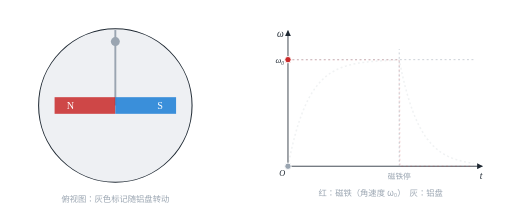
t = 0.00 s
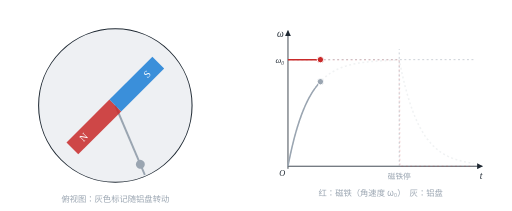
t = 1.62 s
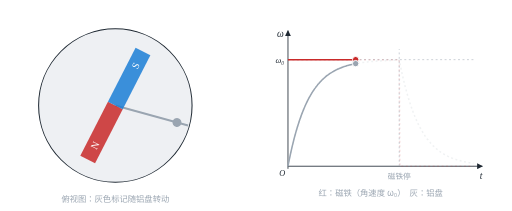
t = 3.37 s
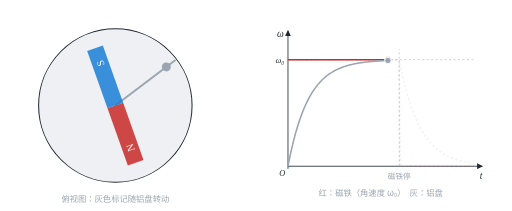
t = 4.98 s
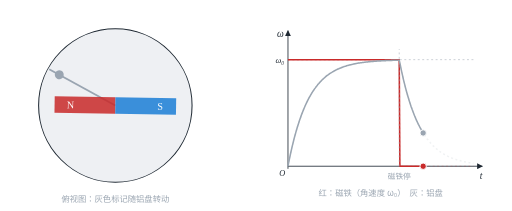
t = 6.74 s
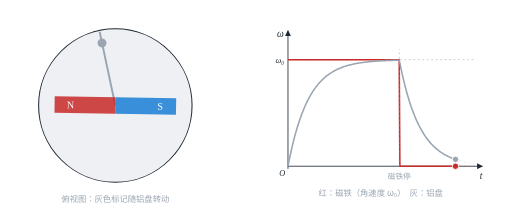
t = 8.35 s

The animated SVG that drew these frames (rendered in a browser with its animation timeline set to each time). Animation: 8 SMIL elements (animate=6,animateTransform=2); frames cover the first 8.35 s, repeats indefinitely.

<svg xmlns="http://www.w3.org/2000/svg" viewBox="0 0 800.0 330.0" width="800.0" height="330.0" role="img" aria-label="从上往下看：磁铁顺时针转动，铝盘被带着顺时针转动但总比磁铁慢；磁铁停下后，铝盘在电磁阻尼作用下逐渐停下"><title>从上往下看：磁铁顺时针转动，铝盘被带着顺时针转动但总比磁铁慢；磁铁停下后，铝盘在电磁阻尼作用下逐渐停下</title><defs><marker id="arr" viewBox="0 0 10 10" refX="9" refY="5" markerWidth="7" markerHeight="7" orient="auto-start-reverse"><path d="M0 0L10 5L0 10z" fill="#1f2933"/></marker><marker id="arrA" viewBox="0 0 10 10" refX="9" refY="5" markerWidth="6" markerHeight="6" orient="auto-start-reverse"><path d="M0 0L10 5L0 10z" fill="#d9480f"/></marker></defs><rect width="100%" height="100%" fill="#fff"/><circle cx="180" cy="165" r="120" fill="#eef0f3" stroke="#1f2933" stroke-width="1.6"/><g><line x1="180" y1="165" x2="180" y2="47" stroke="#9aa5b1" stroke-width="3"/><circle cx="180" cy="65" r="7" fill="#9aa5b1"/><animateTransform attributeName="transform" type="rotate" values="0.00 180.0 165.0;0.11 180.0 165.0;0.36 180.0 165.0;0.83 180.0 165.0;1.47 180.0 165.0;2.17 180.0 165.0;3.13 180.0 165.0;4.27 180.0 165.0;5.37 180.0 165.0;6.80 180.0 165.0;8.38 180.0 165.0;9.85 180.0 165.0;11.69 180.0 165.0;13.68 180.0 165.0;15.49 180.0 165.0;17.72 180.0 165.0;20.08 180.0 165.0;22.20 180.0 165.0;24.78 180.0 165.0;27.48 180.0 165.0;29.88 180.0 165.0;32.79 180.0 165.0;35.80 180.0 165.0;38.46 180.0 165.0;41.66 180.0 165.0;44.95 180.0 165.0;47.85 180.0 165.0;51.31 180.0 165.0;54.86 180.0 165.0;57.97 180.0 165.0;61.68 180.0 165.0;65.47 180.0 165.0;68.78 180.0 165.0;72.72 180.0 165.0;76.72 180.0 165.0;80.21 180.0 165.0;84.35 180.0 165.0;88.55 180.0 165.0;92.21 180.0 165.0;96.53 180.0 165.0;100.92 180.0 165.0;104.72 180.0 165.0;109.22 180.0 165.0;113.76 180.0 165.0;117.71 180.0 165.0;122.36 180.0 165.0;127.06 180.0 165.0;131.13 180.0 165.0;135.92 180.0 165.0;140.76 180.0 165.0;144.94 180.0 165.0;149.86 180.0 165.0;154.83 180.0 165.0;159.12 180.0 165.0;164.16 180.0 165.0;169.24 180.0 165.0;173.62 180.0 165.0;178.77 180.0 165.0;183.96 180.0 165.0;188.43 180.0 165.0;193.68 180.0 165.0;198.96 180.0 165.0;203.51 180.0 165.0;208.85 180.0 165.0;214.22 180.0 165.0;218.84 180.0 165.0;224.27 180.0 165.0;229.72 180.0 165.0;234.41 180.0 165.0;239.91 180.0 165.0;245.43 180.0 165.0;250.18 180.0 165.0;255.75 180.0 165.0;261.34 180.0 165.0;266.15 180.0 165.0;271.78 180.0 165.0;277.43 180.0 165.0;282.29 180.0 165.0;287.98 180.0 165.0;293.68 180.0 165.0;298.59 180.0 165.0;304.33 180.0 165.0;310.09 180.0 165.0;315.04 180.0 165.0;320.83 180.0 165.0;326.63 180.0 165.0;331.62 180.0 165.0;337.45 180.0 165.0;343.30 180.0 165.0;348.33 180.0 165.0;354.20 180.0 165.0;360.09 180.0 165.0;365.14 180.0 165.0;371.05 180.0 165.0;376.97 180.0 165.0;382.06 180.0 165.0;388.00 180.0 165.0;393.96 180.0 165.0;399.07 180.0 165.0;405.05 180.0 165.0;411.03 180.0 165.0;416.17 180.0 165.0;422.17 180.0 165.0;428.18 180.0 165.0;433.34 180.0 165.0;439.37 180.0 165.0;445.41 180.0 165.0;450.59 180.0 165.0;456.64 180.0 165.0;462.70 180.0 165.0;467.90 180.0 165.0;473.97 180.0 165.0;480.05 180.0 165.0;485.27 180.0 165.0;491.36 180.0 165.0;497.46 180.0 165.0;502.69 180.0 165.0;508.81 180.0 165.0;514.92 180.0 165.0;520.17 180.0 165.0;526.30 180.0 165.0;532.43 180.0 165.0;537.69 180.0 165.0;543.83 180.0 165.0;549.98 180.0 165.0;555.25 180.0 165.0;561.41 180.0 165.0;567.57 180.0 165.0;572.85 180.0 165.0;579.02 180.0 165.0;585.19 180.0 165.0;590.48 180.0 165.0;596.66 180.0 165.0;602.84 180.0 165.0;608.15 180.0 165.0;614.34 180.0 165.0;620.53 180.0 165.0;625.84 180.0 165.0;632.04 180.0 165.0;638.24 180.0 165.0;643.56 180.0 165.0;649.77 180.0 165.0;655.98 180.0 165.0;661.31 180.0 165.0;667.52 180.0 165.0;673.74 180.0 165.0;679.07 180.0 165.0;685.30 180.0 165.0;691.52 180.0 165.0;696.86 180.0 165.0;703.09 180.0 165.0;709.32 180.0 165.0;714.66 180.0 165.0;720.90 180.0 165.0;727.14 180.0 165.0;732.49 180.0 165.0;738.73 180.0 165.0;744.97 180.0 165.0;750.32 180.0 165.0;756.57 180.0 165.0;762.82 180.0 165.0;768.18 180.0 165.0;774.43 180.0 165.0;780.68 180.0 165.0;786.04 180.0 165.0;792.29 180.0 165.0;798.55 180.0 165.0;803.92 180.0 165.0;810.17 180.0 165.0;816.43 180.0 165.0;821.80 180.0 165.0;828.06 180.0 165.0;834.33 180.0 165.0;839.70 180.0 165.0;845.96 180.0 165.0;852.23 180.0 165.0;857.60 180.0 165.0;863.87 180.0 165.0;870.14 180.0 165.0;875.52 180.0 165.0;881.79 180.0 165.0;887.98 180.0 165.0;893.13 180.0 165.0;898.96 180.0 165.0;904.62 180.0 165.0;909.32 180.0 165.0;914.66 180.0 165.0;919.82 180.0 165.0;924.12 180.0 165.0;928.99 180.0 165.0;933.72 180.0 165.0;937.65 180.0 165.0;942.10 180.0 165.0;946.41 180.0 165.0;950.00 180.0 165.0;954.07 180.0 165.0;958.01 180.0 165.0;961.29 180.0 165.0;965.01 180.0 165.0;968.61 180.0 165.0;971.61 180.0 165.0;975.01 180.0 165.0;978.30 180.0 165.0;981.04 180.0 165.0;984.14 180.0 165.0;987.15 180.0 165.0;989.65 180.0 165.0;992.49 180.0 165.0;995.23 180.0 165.0;997.52 180.0 165.0;1000.11 180.0 165.0;1002.62 180.0 165.0;1004.71 180.0 165.0;1007.08 180.0 165.0;1009.37 180.0 165.0;1011.28 180.0 165.0;1013.45 180.0 165.0;1015.54 180.0 165.0;1017.29 180.0 165.0;1019.27 180.0 165.0;1021.18 180.0 165.0;1022.78 180.0 165.0;1024.58 180.0 165.0;1026.33 180.0 165.0;1027.79 180.0 165.0;1029.44 180.0 165.0;1031.04 180.0 165.0;1032.37 180.0 165.0;1033.88 180.0 165.0;1035.34 180.0 165.0;1036.56 180.0 165.0;1037.93 180.0 165.0;1039.27 180.0 165.0;1040.38 180.0 165.0;1041.64 180.0 165.0;1042.86 180.0 165.0;1043.88 180.0 165.0;1045.03 180.0 165.0;1046.14 180.0 165.0;1047.07 180.0 165.0;1048.12 180.0 165.0;1049.14 180.0 165.0;1049.99 180.0 165.0;1050.95 180.0 165.0;1051.88 180.0 165.0;1052.65 180.0 165.0;1053.53 180.0 165.0;1054.38 180.0 165.0;1055.09 180.0 165.0;1055.89 180.0 165.0;1056.67 180.0 165.0;1057.32 180.0 165.0;1058.05 180.0 165.0;1058.76 180.0 165.0;1059.35 180.0 165.0;1060.02 180.0 165.0;1060.67 180.0 165.0;1061.21 180.0 165.0;1061.82 180.0 165.0;1062.41 180.0 165.0;1062.91 180.0 165.0;1063.47 180.0 165.0;1064.01 180.0 165.0;1064.46 180.0 165.0;1064.97 180.0 165.0;1065.47 180.0 165.0;1065.88 180.0 165.0;1066.34 180.0 165.0;1066.80 180.0 165.0;1067.17 180.0 165.0;1067.60 180.0 165.0;1068.01 180.0 165.0;1068.36 180.0 165.0;1068.75 180.0 165.0;1069.12 180.0 165.0;1069.44 180.0 165.0;1069.80 180.0 165.0;1070.14 180.0 165.0;1070.43 180.0 165.0;1070.75 180.0 165.0;1071.07 180.0 165.0;1071.33 180.0 165.0;1071.63 180.0 165.0;1071.92 180.0 165.0;1072.16 180.0 165.0;1072.43 180.0 165.0;1072.69 180.0 165.0;1072.91 180.0 165.0;1073.16 180.0 165.0;1073.40 180.0 165.0;1073.60 180.0 165.0;1073.83 180.0 165.0;1074.05 180.0 165.0;1074.23 180.0 165.0;1074.44 180.0 165.0;1074.64 180.0 165.0;1074.80 180.0 165.0;1074.99 180.0 165.0;1075.18 180.0 165.0;1075.33 180.0 165.0;1075.50 180.0 165.0;1075.50 180.0 165.0" keyTimes="0.0000;0.0028;0.0056;0.0084;0.0112;0.0140;0.0168;0.0196;0.0224;0.0252;0.0280;0.0308;0.0336;0.0364;0.0392;0.0420;0.0448;0.0476;0.0504;0.0532;0.0560;0.0588;0.0616;0.0644;0.0672;0.0700;0.0728;0.0756;0.0784;0.0812;0.0840;0.0868;0.0896;0.0924;0.0952;0.0980;0.1008;0.1036;0.1064;0.1092;0.1120;0.1148;0.1176;0.1204;0.1232;0.1260;0.1288;0.1316;0.1344;0.1372;0.1400;0.1428;0.1456;0.1484;0.1512;0.1540;0.1568;0.1596;0.1624;0.1652;0.1680;0.1708;0.1736;0.1764;0.1792;0.1820;0.1848;0.1876;0.1904;0.1932;0.1960;0.1988;0.2016;0.2044;0.2072;0.2100;0.2128;0.2156;0.2184;0.2212;0.2240;0.2268;0.2296;0.2324;0.2352;0.2380;0.2408;0.2436;0.2464;0.2492;0.2520;0.2548;0.2576;0.2604;0.2632;0.2660;0.2688;0.2716;0.2744;0.2772;0.2800;0.2828;0.2856;0.2884;0.2912;0.2940;0.2968;0.2996;0.3024;0.3052;0.3080;0.3108;0.3136;0.3164;0.3192;0.3220;0.3248;0.3276;0.3304;0.3332;0.3360;0.3388;0.3416;0.3444;0.3472;0.3500;0.3528;0.3556;0.3584;0.3612;0.3640;0.3668;0.3696;0.3724;0.3752;0.3780;0.3808;0.3836;0.3864;0.3892;0.3920;0.3948;0.3976;0.4004;0.4032;0.4060;0.4088;0.4116;0.4144;0.4172;0.4200;0.4228;0.4256;0.4284;0.4312;0.4340;0.4368;0.4396;0.4424;0.4452;0.4480;0.4508;0.4536;0.4564;0.4592;0.4620;0.4648;0.4676;0.4704;0.4732;0.4760;0.4788;0.4816;0.4844;0.4872;0.4900;0.4928;0.4956;0.4984;0.5012;0.5040;0.5068;0.5096;0.5124;0.5152;0.5180;0.5208;0.5236;0.5264;0.5292;0.5320;0.5348;0.5376;0.5404;0.5432;0.5460;0.5488;0.5516;0.5544;0.5572;0.5600;0.5628;0.5656;0.5684;0.5712;0.5740;0.5768;0.5796;0.5824;0.5852;0.5880;0.5908;0.5936;0.5964;0.5992;0.6020;0.6048;0.6076;0.6104;0.6132;0.6160;0.6188;0.6216;0.6244;0.6272;0.6300;0.6328;0.6356;0.6384;0.6412;0.6440;0.6468;0.6496;0.6524;0.6552;0.6580;0.6608;0.6636;0.6664;0.6692;0.6720;0.6748;0.6776;0.6804;0.6832;0.6860;0.6888;0.6916;0.6944;0.6972;0.7000;0.7028;0.7056;0.7084;0.7112;0.7140;0.7168;0.7196;0.7224;0.7252;0.7280;0.7308;0.7336;0.7364;0.7392;0.7420;0.7448;0.7476;0.7504;0.7532;0.7560;0.7588;0.7616;0.7644;0.7672;0.7700;0.7728;0.7756;0.7784;0.7812;0.7840;0.7868;0.7896;0.7924;0.7952;0.7980;0.8008;0.8036;0.8064;0.8092;0.8120;0.8148;0.8176;0.8204;0.8232;0.8260;0.8288;0.8316;0.8344;0.8372;0.8400;1.0000" dur="11s" repeatCount="indefinite" calcMode="linear"/></g><g><rect x="85" y="152" width="95" height="26" fill="#c92a2a" fill-opacity=".85"/><rect x="180" y="152" width="95" height="26" fill="#1c7ed6" fill-opacity=".85"/><text x="110.0" y="170.6" font-size="16" fill="#fff" text-anchor="middle" font-family="Times New Roman, serif">N</text><text x="250.0" y="170.6" font-size="16" fill="#fff" text-anchor="middle" font-family="Times New Roman, serif">S</text><animateTransform attributeName="transform" type="rotate" values="0.00 180.0 165.0;6.30 180.0 165.0;11.70 180.0 165.0;18.00 180.0 165.0;24.30 180.0 165.0;29.70 180.0 165.0;36.00 180.0 165.0;42.30 180.0 165.0;47.70 180.0 165.0;54.00 180.0 165.0;60.30 180.0 165.0;65.70 180.0 165.0;72.00 180.0 165.0;78.30 180.0 165.0;83.70 180.0 165.0;90.00 180.0 165.0;96.30 180.0 165.0;101.70 180.0 165.0;108.00 180.0 165.0;114.30 180.0 165.0;119.70 180.0 165.0;126.00 180.0 165.0;132.30 180.0 165.0;137.70 180.0 165.0;144.00 180.0 165.0;150.30 180.0 165.0;155.70 180.0 165.0;162.00 180.0 165.0;168.30 180.0 165.0;173.70 180.0 165.0;180.00 180.0 165.0;186.30 180.0 165.0;191.70 180.0 165.0;198.00 180.0 165.0;204.30 180.0 165.0;209.70 180.0 165.0;216.00 180.0 165.0;222.30 180.0 165.0;227.70 180.0 165.0;234.00 180.0 165.0;240.30 180.0 165.0;245.70 180.0 165.0;252.00 180.0 165.0;258.30 180.0 165.0;263.70 180.0 165.0;270.00 180.0 165.0;276.30 180.0 165.0;281.70 180.0 165.0;288.00 180.0 165.0;294.30 180.0 165.0;299.70 180.0 165.0;306.00 180.0 165.0;312.30 180.0 165.0;317.70 180.0 165.0;324.00 180.0 165.0;330.30 180.0 165.0;335.70 180.0 165.0;342.00 180.0 165.0;348.30 180.0 165.0;353.70 180.0 165.0;360.00 180.0 165.0;366.30 180.0 165.0;371.70 180.0 165.0;378.00 180.0 165.0;384.30 180.0 165.0;389.70 180.0 165.0;396.00 180.0 165.0;402.30 180.0 165.0;407.70 180.0 165.0;414.00 180.0 165.0;420.30 180.0 165.0;425.70 180.0 165.0;432.00 180.0 165.0;438.30 180.0 165.0;443.70 180.0 165.0;450.00 180.0 165.0;456.30 180.0 165.0;461.70 180.0 165.0;468.00 180.0 165.0;474.30 180.0 165.0;479.70 180.0 165.0;486.00 180.0 165.0;492.30 180.0 165.0;497.70 180.0 165.0;504.00 180.0 165.0;510.30 180.0 165.0;515.70 180.0 165.0;522.00 180.0 165.0;528.30 180.0 165.0;533.70 180.0 165.0;540.00 180.0 165.0;546.30 180.0 165.0;551.70 180.0 165.0;558.00 180.0 165.0;564.30 180.0 165.0;569.70 180.0 165.0;576.00 180.0 165.0;582.30 180.0 165.0;587.70 180.0 165.0;594.00 180.0 165.0;600.30 180.0 165.0;605.70 180.0 165.0;612.00 180.0 165.0;618.30 180.0 165.0;623.70 180.0 165.0;630.00 180.0 165.0;636.30 180.0 165.0;641.70 180.0 165.0;648.00 180.0 165.0;654.30 180.0 165.0;659.70 180.0 165.0;666.00 180.0 165.0;672.30 180.0 165.0;677.70 180.0 165.0;684.00 180.0 165.0;690.30 180.0 165.0;695.70 180.0 165.0;702.00 180.0 165.0;708.30 180.0 165.0;713.70 180.0 165.0;720.00 180.0 165.0;726.30 180.0 165.0;731.70 180.0 165.0;738.00 180.0 165.0;744.30 180.0 165.0;749.70 180.0 165.0;756.00 180.0 165.0;762.30 180.0 165.0;767.70 180.0 165.0;774.00 180.0 165.0;780.30 180.0 165.0;785.70 180.0 165.0;792.00 180.0 165.0;798.30 180.0 165.0;803.70 180.0 165.0;810.00 180.0 165.0;816.30 180.0 165.0;821.70 180.0 165.0;828.00 180.0 165.0;834.30 180.0 165.0;839.70 180.0 165.0;846.00 180.0 165.0;852.30 180.0 165.0;857.70 180.0 165.0;864.00 180.0 165.0;870.30 180.0 165.0;875.70 180.0 165.0;882.00 180.0 165.0;888.30 180.0 165.0;893.70 180.0 165.0;900.00 180.0 165.0;906.30 180.0 165.0;911.70 180.0 165.0;918.00 180.0 165.0;924.30 180.0 165.0;929.70 180.0 165.0;936.00 180.0 165.0;942.30 180.0 165.0;947.70 180.0 165.0;954.00 180.0 165.0;960.30 180.0 165.0;965.70 180.0 165.0;972.00 180.0 165.0;978.30 180.0 165.0;983.70 180.0 165.0;990.00 180.0 165.0;996.30 180.0 165.0;1001.70 180.0 165.0;1008.00 180.0 165.0;1014.30 180.0 165.0;1019.70 180.0 165.0;1026.00 180.0 165.0;1032.30 180.0 165.0;1037.70 180.0 165.0;1044.00 180.0 165.0;1050.30 180.0 165.0;1055.70 180.0 165.0;1062.00 180.0 165.0;1068.30 180.0 165.0;1073.70 180.0 165.0;1080.00 180.0 165.0;1080.90 180.0 165.0;1080.90 180.0 165.0;1080.90 180.0 165.0;1080.90 180.0 165.0;1080.90 180.0 165.0;1080.90 180.0 165.0;1080.90 180.0 165.0;1080.90 180.0 165.0;1080.90 180.0 165.0;1080.90 180.0 165.0;1080.90 180.0 165.0;1080.90 180.0 165.0;1080.90 180.0 165.0;1080.90 180.0 165.0;1080.90 180.0 165.0;1080.90 180.0 165.0;1080.90 180.0 165.0;1080.90 180.0 165.0;1080.90 180.0 165.0;1080.90 180.0 165.0;1080.90 180.0 165.0;1080.90 180.0 165.0;1080.90 180.0 165.0;1080.90 180.0 165.0;1080.90 180.0 165.0;1080.90 180.0 165.0;1080.90 180.0 165.0;1080.90 180.0 165.0;1080.90 180.0 165.0;1080.90 180.0 165.0;1080.90 180.0 165.0;1080.90 180.0 165.0;1080.90 180.0 165.0;1080.90 180.0 165.0;1080.90 180.0 165.0;1080.90 180.0 165.0;1080.90 180.0 165.0;1080.90 180.0 165.0;1080.90 180.0 165.0;1080.90 180.0 165.0;1080.90 180.0 165.0;1080.90 180.0 165.0;1080.90 180.0 165.0;1080.90 180.0 165.0;1080.90 180.0 165.0;1080.90 180.0 165.0;1080.90 180.0 165.0;1080.90 180.0 165.0;1080.90 180.0 165.0;1080.90 180.0 165.0;1080.90 180.0 165.0;1080.90 180.0 165.0;1080.90 180.0 165.0;1080.90 180.0 165.0;1080.90 180.0 165.0;1080.90 180.0 165.0;1080.90 180.0 165.0;1080.90 180.0 165.0;1080.90 180.0 165.0;1080.90 180.0 165.0;1080.90 180.0 165.0;1080.90 180.0 165.0;1080.90 180.0 165.0;1080.90 180.0 165.0;1080.90 180.0 165.0;1080.90 180.0 165.0;1080.90 180.0 165.0;1080.90 180.0 165.0;1080.90 180.0 165.0;1080.90 180.0 165.0;1080.90 180.0 165.0;1080.90 180.0 165.0;1080.90 180.0 165.0;1080.90 180.0 165.0;1080.90 180.0 165.0;1080.90 180.0 165.0;1080.90 180.0 165.0;1080.90 180.0 165.0;1080.90 180.0 165.0;1080.90 180.0 165.0;1080.90 180.0 165.0;1080.90 180.0 165.0;1080.90 180.0 165.0;1080.90 180.0 165.0;1080.90 180.0 165.0;1080.90 180.0 165.0;1080.90 180.0 165.0;1080.90 180.0 165.0;1080.90 180.0 165.0;1080.90 180.0 165.0;1080.90 180.0 165.0;1080.90 180.0 165.0;1080.90 180.0 165.0;1080.90 180.0 165.0;1080.90 180.0 165.0;1080.90 180.0 165.0;1080.90 180.0 165.0;1080.90 180.0 165.0;1080.90 180.0 165.0;1080.90 180.0 165.0;1080.90 180.0 165.0;1080.90 180.0 165.0;1080.90 180.0 165.0;1080.90 180.0 165.0;1080.90 180.0 165.0;1080.90 180.0 165.0;1080.90 180.0 165.0;1080.90 180.0 165.0;1080.90 180.0 165.0;1080.90 180.0 165.0;1080.90 180.0 165.0;1080.90 180.0 165.0;1080.90 180.0 165.0;1080.90 180.0 165.0;1080.90 180.0 165.0;1080.90 180.0 165.0;1080.90 180.0 165.0;1080.90 180.0 165.0;1080.90 180.0 165.0;1080.90 180.0 165.0;1080.90 180.0 165.0" keyTimes="0.0000;0.0028;0.0056;0.0084;0.0112;0.0140;0.0168;0.0196;0.0224;0.0252;0.0280;0.0308;0.0336;0.0364;0.0392;0.0420;0.0448;0.0476;0.0504;0.0532;0.0560;0.0588;0.0616;0.0644;0.0672;0.0700;0.0728;0.0756;0.0784;0.0812;0.0840;0.0868;0.0896;0.0924;0.0952;0.0980;0.1008;0.1036;0.1064;0.1092;0.1120;0.1148;0.1176;0.1204;0.1232;0.1260;0.1288;0.1316;0.1344;0.1372;0.1400;0.1428;0.1456;0.1484;0.1512;0.1540;0.1568;0.1596;0.1624;0.1652;0.1680;0.1708;0.1736;0.1764;0.1792;0.1820;0.1848;0.1876;0.1904;0.1932;0.1960;0.1988;0.2016;0.2044;0.2072;0.2100;0.2128;0.2156;0.2184;0.2212;0.2240;0.2268;0.2296;0.2324;0.2352;0.2380;0.2408;0.2436;0.2464;0.2492;0.2520;0.2548;0.2576;0.2604;0.2632;0.2660;0.2688;0.2716;0.2744;0.2772;0.2800;0.2828;0.2856;0.2884;0.2912;0.2940;0.2968;0.2996;0.3024;0.3052;0.3080;0.3108;0.3136;0.3164;0.3192;0.3220;0.3248;0.3276;0.3304;0.3332;0.3360;0.3388;0.3416;0.3444;0.3472;0.3500;0.3528;0.3556;0.3584;0.3612;0.3640;0.3668;0.3696;0.3724;0.3752;0.3780;0.3808;0.3836;0.3864;0.3892;0.3920;0.3948;0.3976;0.4004;0.4032;0.4060;0.4088;0.4116;0.4144;0.4172;0.4200;0.4228;0.4256;0.4284;0.4312;0.4340;0.4368;0.4396;0.4424;0.4452;0.4480;0.4508;0.4536;0.4564;0.4592;0.4620;0.4648;0.4676;0.4704;0.4732;0.4760;0.4788;0.4816;0.4844;0.4872;0.4900;0.4928;0.4956;0.4984;0.5012;0.5040;0.5068;0.5096;0.5124;0.5152;0.5180;0.5208;0.5236;0.5264;0.5292;0.5320;0.5348;0.5376;0.5404;0.5432;0.5460;0.5488;0.5516;0.5544;0.5572;0.5600;0.5628;0.5656;0.5684;0.5712;0.5740;0.5768;0.5796;0.5824;0.5852;0.5880;0.5908;0.5936;0.5964;0.5992;0.6020;0.6048;0.6076;0.6104;0.6132;0.6160;0.6188;0.6216;0.6244;0.6272;0.6300;0.6328;0.6356;0.6384;0.6412;0.6440;0.6468;0.6496;0.6524;0.6552;0.6580;0.6608;0.6636;0.6664;0.6692;0.6720;0.6748;0.6776;0.6804;0.6832;0.6860;0.6888;0.6916;0.6944;0.6972;0.7000;0.7028;0.7056;0.7084;0.7112;0.7140;0.7168;0.7196;0.7224;0.7252;0.7280;0.7308;0.7336;0.7364;0.7392;0.7420;0.7448;0.7476;0.7504;0.7532;0.7560;0.7588;0.7616;0.7644;0.7672;0.7700;0.7728;0.7756;0.7784;0.7812;0.7840;0.7868;0.7896;0.7924;0.7952;0.7980;0.8008;0.8036;0.8064;0.8092;0.8120;0.8148;0.8176;0.8204;0.8232;0.8260;0.8288;0.8316;0.8344;0.8372;0.8400;1.0000" dur="11s" repeatCount="indefinite" calcMode="linear"/></g><text x="180.0" y="316.6" font-size="13" fill="#9aa5b1" text-anchor="middle" font-family="PingFang SC, Microsoft YaHei, sans-serif">俯视图：灰色标记随铝盘转动</text><line x1="450.0" y1="260.0" x2="754.0" y2="260.0" stroke="#1f2933" stroke-width="1.3" marker-end="url(#arr)"/><line x1="450.0" y1="264.0" x2="450.0" y2="48.0" stroke="#1f2933" stroke-width="1.3" marker-end="url(#arr)"/><text x="752.0" y="279.2" font-size="15" font-style="italic" fill="#1f2933" text-anchor="middle" font-family="Times New Roman, serif">t</text><text x="438.0" y="57.2" font-size="15" font-style="italic" fill="#1f2933" text-anchor="middle" font-family="Times New Roman, serif">ω</text><text x="441.0" y="275.6" font-size="13" font-style="italic" fill="#1f2933" text-anchor="middle" font-family="Times New Roman, serif">O</text><line x1="450.0" y1="93.3" x2="740.0" y2="93.3" stroke="#9aa5b1" stroke-width="0.8" stroke-dasharray="3 4"/><text x="444.0" y="97.9" font-size="13" font-style="italic" fill="#1f2933" text-anchor="end" font-family="Times New Roman, serif">ω₀</text><path d="M450.0 93.3 L451.0 93.3 L451.9 93.3 L452.9 93.3 L453.9 93.3 L454.8 93.3 L455.8 93.3 L456.8 93.3 L457.7 93.3 L458.7 93.3 L459.7 93.3 L460.6 93.3 L461.6 93.3 L462.6 93.3 L463.5 93.3 L464.5 93.3 L465.5 93.3 L466.4 93.3 L467.4 93.3 L468.4 93.3 L469.3 93.3 L470.3 93.3 L471.3 93.3 L472.2 93.3 L473.2 93.3 L474.2 93.3 L475.1 93.3 L476.1 93.3 L477.1 93.3 L478.0 93.3 L479.0 93.3 L480.0 93.3 L480.9 93.3 L481.9 93.3 L482.9 93.3 L483.8 93.3 L484.8 93.3 L485.8 93.3 L486.7 93.3 L487.7 93.3 L488.7 93.3 L489.6 93.3 L490.6 93.3 L491.6 93.3 L492.5 93.3 L493.5 93.3 L494.5 93.3 L495.4 93.3 L496.4 93.3 L497.4 93.3 L498.3 93.3 L499.3 93.3 L500.3 93.3 L501.2 93.3 L502.2 93.3 L503.2 93.3 L504.1 93.3 L505.1 93.3 L506.1 93.3 L507.0 93.3 L508.0 93.3 L509.0 93.3 L509.9 93.3 L510.9 93.3 L511.9 93.3 L512.8 93.3 L513.8 93.3 L514.8 93.3 L515.7 93.3 L516.7 93.3 L517.7 93.3 L518.6 93.3 L519.6 93.3 L520.6 93.3 L521.5 93.3 L522.5 93.3 L523.5 93.3 L524.4 93.3 L525.4 93.3 L526.4 93.3 L527.3 93.3 L528.3 93.3 L529.3 93.3 L530.2 93.3 L531.2 93.3 L532.2 93.3 L533.1 93.3 L534.1 93.3 L535.1 93.3 L536.0 93.3 L537.0 93.3 L538.0 93.3 L538.9 93.3 L539.9 93.3 L540.9 93.3 L541.8 93.3 L542.8 93.3 L543.8 93.3 L544.7 93.3 L545.7 93.3 L546.7 93.3 L547.6 93.3 L548.6 93.3 L549.6 93.3 L550.5 93.3 L551.5 93.3 L552.5 93.3 L553.4 93.3 L554.4 93.3 L555.4 93.3 L556.3 93.3 L557.3 93.3 L558.3 93.3 L559.2 93.3 L560.2 93.3 L561.2 93.3 L562.1 93.3 L563.1 93.3 L564.1 93.3 L565.0 93.3 L566.0 93.3 L567.0 93.3 L567.9 93.3 L568.9 93.3 L569.9 93.3 L570.8 93.3 L571.8 93.3 L572.8 93.3 L573.7 93.3 L574.7 93.3 L575.7 93.3 L576.6 93.3 L577.6 93.3 L578.6 93.3 L579.5 93.3 L580.5 93.3 L581.5 93.3 L582.4 93.3 L583.4 93.3 L584.4 93.3 L585.3 93.3 L586.3 93.3 L587.3 93.3 L588.2 93.3 L589.2 93.3 L590.2 93.3 L591.1 93.3 L592.1 93.3 L593.1 93.3 L594.0 93.3 L595.0 93.3 L596.0 93.3 L596.9 93.3 L597.9 93.3 L598.9 93.3 L599.8 93.3 L600.8 93.3 L601.8 93.3 L602.7 93.3 L603.7 93.3 L604.7 93.3 L605.6 93.3 L606.6 93.3 L607.6 93.3 L608.5 93.3 L609.5 93.3 L610.5 93.3 L611.4 93.3 L612.4 93.3 L613.4 93.3 L614.3 93.3 L615.3 93.3 L616.3 93.3 L617.2 93.3 L618.2 93.3 L619.2 93.3 L620.1 93.3 L621.1 93.3 L622.1 93.3 L623.0 93.3 L624.0 93.3 L625.0 260.0 L625.9 260.0 L626.9 260.0 L627.9 260.0 L628.8 260.0 L629.8 260.0 L630.8 260.0 L631.7 260.0 L632.7 260.0 L633.7 260.0 L634.6 260.0 L635.6 260.0 L636.6 260.0 L637.5 260.0 L638.5 260.0 L639.5 260.0 L640.4 260.0 L641.4 260.0 L642.4 260.0 L643.3 260.0 L644.3 260.0 L645.3 260.0 L646.2 260.0 L647.2 260.0 L648.2 260.0 L649.1 260.0 L650.1 260.0 L651.1 260.0 L652.0 260.0 L653.0 260.0 L654.0 260.0 L654.9 260.0 L655.9 260.0 L656.9 260.0 L657.8 260.0 L658.8 260.0 L659.8 260.0 L660.7 260.0 L661.7 260.0 L662.7 260.0 L663.6 260.0 L664.6 260.0 L665.6 260.0 L666.5 260.0 L667.5 260.0 L668.5 260.0 L669.4 260.0 L670.4 260.0 L671.4 260.0 L672.3 260.0 L673.3 260.0 L674.3 260.0 L675.2 260.0 L676.2 260.0 L677.2 260.0 L678.1 260.0 L679.1 260.0 L680.1 260.0 L681.0 260.0 L682.0 260.0 L683.0 260.0 L683.9 260.0 L684.9 260.0 L685.9 260.0 L686.8 260.0 L687.8 260.0 L688.8 260.0 L689.7 260.0 L690.7 260.0 L691.7 260.0 L692.6 260.0 L693.6 260.0 L694.6 260.0 L695.5 260.0 L696.5 260.0 L697.5 260.0 L698.4 260.0 L699.4 260.0 L700.4 260.0 L701.3 260.0 L702.3 260.0 L703.3 260.0 L704.2 260.0 L705.2 260.0 L706.2 260.0 L707.1 260.0 L708.1 260.0 L709.1 260.0 L710.0 260.0 L711.0 260.0 L712.0 260.0 L712.9 260.0 L713.9 260.0 L714.9 260.0 L715.8 260.0 L716.8 260.0 L717.8 260.0 L718.7 260.0 L719.7 260.0 L720.7 260.0 L721.6 260.0 L722.6 260.0 L723.6 260.0 L724.5 260.0 L725.5 260.0 L726.5 260.0 L727.4 260.0 L728.4 260.0 L729.4 260.0 L730.3 260.0 L731.3 260.0 L732.3 260.0 L733.2 260.0 L734.2 260.0 L735.2 260.0 L736.1 260.0 L737.1 260.0 L738.1 260.0 L739.0 260.0 L740.0 260.0" fill="none" stroke="#c92a2a" stroke-opacity=".15" stroke-width="2.4" stroke-dasharray="3 4"/><path d="M450.0 93.3 L451.0 93.3 L451.9 93.3 L452.9 93.3 L453.9 93.3 L454.8 93.3 L455.8 93.3 L456.8 93.3 L457.7 93.3 L458.7 93.3 L459.7 93.3 L460.6 93.3 L461.6 93.3 L462.6 93.3 L463.5 93.3 L464.5 93.3 L465.5 93.3 L466.4 93.3 L467.4 93.3 L468.4 93.3 L469.3 93.3 L470.3 93.3 L471.3 93.3 L472.2 93.3 L473.2 93.3 L474.2 93.3 L475.1 93.3 L476.1 93.3 L477.1 93.3 L478.0 93.3 L479.0 93.3 L480.0 93.3 L480.9 93.3 L481.9 93.3 L482.9 93.3 L483.8 93.3 L484.8 93.3 L485.8 93.3 L486.7 93.3 L487.7 93.3 L488.7 93.3 L489.6 93.3 L490.6 93.3 L491.6 93.3 L492.5 93.3 L493.5 93.3 L494.5 93.3 L495.4 93.3 L496.4 93.3 L497.4 93.3 L498.3 93.3 L499.3 93.3 L500.3 93.3 L501.2 93.3 L502.2 93.3 L503.2 93.3 L504.1 93.3 L505.1 93.3 L506.1 93.3 L507.0 93.3 L508.0 93.3 L509.0 93.3 L509.9 93.3 L510.9 93.3 L511.9 93.3 L512.8 93.3 L513.8 93.3 L514.8 93.3 L515.7 93.3 L516.7 93.3 L517.7 93.3 L518.6 93.3 L519.6 93.3 L520.6 93.3 L521.5 93.3 L522.5 93.3 L523.5 93.3 L524.4 93.3 L525.4 93.3 L526.4 93.3 L527.3 93.3 L528.3 93.3 L529.3 93.3 L530.2 93.3 L531.2 93.3 L532.2 93.3 L533.1 93.3 L534.1 93.3 L535.1 93.3 L536.0 93.3 L537.0 93.3 L538.0 93.3 L538.9 93.3 L539.9 93.3 L540.9 93.3 L541.8 93.3 L542.8 93.3 L543.8 93.3 L544.7 93.3 L545.7 93.3 L546.7 93.3 L547.6 93.3 L548.6 93.3 L549.6 93.3 L550.5 93.3 L551.5 93.3 L552.5 93.3 L553.4 93.3 L554.4 93.3 L555.4 93.3 L556.3 93.3 L557.3 93.3 L558.3 93.3 L559.2 93.3 L560.2 93.3 L561.2 93.3 L562.1 93.3 L563.1 93.3 L564.1 93.3 L565.0 93.3 L566.0 93.3 L567.0 93.3 L567.9 93.3 L568.9 93.3 L569.9 93.3 L570.8 93.3 L571.8 93.3 L572.8 93.3 L573.7 93.3 L574.7 93.3 L575.7 93.3 L576.6 93.3 L577.6 93.3 L578.6 93.3 L579.5 93.3 L580.5 93.3 L581.5 93.3 L582.4 93.3 L583.4 93.3 L584.4 93.3 L585.3 93.3 L586.3 93.3 L587.3 93.3 L588.2 93.3 L589.2 93.3 L590.2 93.3 L591.1 93.3 L592.1 93.3 L593.1 93.3 L594.0 93.3 L595.0 93.3 L596.0 93.3 L596.9 93.3 L597.9 93.3 L598.9 93.3 L599.8 93.3 L600.8 93.3 L601.8 93.3 L602.7 93.3 L603.7 93.3 L604.7 93.3 L605.6 93.3 L606.6 93.3 L607.6 93.3 L608.5 93.3 L609.5 93.3 L610.5 93.3 L611.4 93.3 L612.4 93.3 L613.4 93.3 L614.3 93.3 L615.3 93.3 L616.3 93.3 L617.2 93.3 L618.2 93.3 L619.2 93.3 L620.1 93.3 L621.1 93.3 L622.1 93.3 L623.0 93.3 L624.0 93.3 L625.0 260.0 L625.9 260.0 L626.9 260.0 L627.9 260.0 L628.8 260.0 L629.8 260.0 L630.8 260.0 L631.7 260.0 L632.7 260.0 L633.7 260.0 L634.6 260.0 L635.6 260.0 L636.6 260.0 L637.5 260.0 L638.5 260.0 L639.5 260.0 L640.4 260.0 L641.4 260.0 L642.4 260.0 L643.3 260.0 L644.3 260.0 L645.3 260.0 L646.2 260.0 L647.2 260.0 L648.2 260.0 L649.1 260.0 L650.1 260.0 L651.1 260.0 L652.0 260.0 L653.0 260.0 L654.0 260.0 L654.9 260.0 L655.9 260.0 L656.9 260.0 L657.8 260.0 L658.8 260.0 L659.8 260.0 L660.7 260.0 L661.7 260.0 L662.7 260.0 L663.6 260.0 L664.6 260.0 L665.6 260.0 L666.5 260.0 L667.5 260.0 L668.5 260.0 L669.4 260.0 L670.4 260.0 L671.4 260.0 L672.3 260.0 L673.3 260.0 L674.3 260.0 L675.2 260.0 L676.2 260.0 L677.2 260.0 L678.1 260.0 L679.1 260.0 L680.1 260.0 L681.0 260.0 L682.0 260.0 L683.0 260.0 L683.9 260.0 L684.9 260.0 L685.9 260.0 L686.8 260.0 L687.8 260.0 L688.8 260.0 L689.7 260.0 L690.7 260.0 L691.7 260.0 L692.6 260.0 L693.6 260.0 L694.6 260.0 L695.5 260.0 L696.5 260.0 L697.5 260.0 L698.4 260.0 L699.4 260.0 L700.4 260.0 L701.3 260.0 L702.3 260.0 L703.3 260.0 L704.2 260.0 L705.2 260.0 L706.2 260.0 L707.1 260.0 L708.1 260.0 L709.1 260.0 L710.0 260.0 L711.0 260.0 L712.0 260.0 L712.9 260.0 L713.9 260.0 L714.9 260.0 L715.8 260.0 L716.8 260.0 L717.8 260.0 L718.7 260.0 L719.7 260.0 L720.7 260.0 L721.6 260.0 L722.6 260.0 L723.6 260.0 L724.5 260.0 L725.5 260.0 L726.5 260.0 L727.4 260.0 L728.4 260.0 L729.4 260.0 L730.3 260.0 L731.3 260.0 L732.3 260.0 L733.2 260.0 L734.2 260.0 L735.2 260.0 L736.1 260.0 L737.1 260.0 L738.1 260.0 L739.0 260.0 L740.0 260.0" fill="none" stroke="#c92a2a" stroke-width="2.4" stroke-linejoin="round" pathLength="1" stroke-dasharray="1 1" stroke-dashoffset="1"><animate attributeName="stroke-dashoffset" values="1.0000;0.9979;0.9958;0.9936;0.9915;0.9894;0.9873;0.9852;0.9830;0.9809;0.9788;0.9767;0.9745;0.9724;0.9703;0.9682;0.9661;0.9639;0.9618;0.9597;0.9576;0.9555;0.9533;0.9512;0.9491;0.9470;0.9448;0.9427;0.9406;0.9385;0.9364;0.9342;0.9321;0.9300;0.9279;0.9258;0.9236;0.9215;0.9194;0.9173;0.9151;0.9130;0.9109;0.9088;0.9067;0.9045;0.9024;0.9003;0.8982;0.8961;0.8939;0.8918;0.8897;0.8876;0.8855;0.8833;0.8812;0.8791;0.8770;0.8748;0.8727;0.8706;0.8685;0.8664;0.8642;0.8621;0.8600;0.8579;0.8558;0.8536;0.8515;0.8494;0.8473;0.8451;0.8430;0.8409;0.8388;0.8367;0.8345;0.8324;0.8303;0.8282;0.8261;0.8239;0.8218;0.8197;0.8176;0.8154;0.8133;0.8112;0.8091;0.8070;0.8048;0.8027;0.8006;0.7985;0.7964;0.7942;0.7921;0.7900;0.7879;0.7858;0.7836;0.7815;0.7794;0.7773;0.7751;0.7730;0.7709;0.7688;0.7667;0.7645;0.7624;0.7603;0.7582;0.7561;0.7539;0.7518;0.7497;0.7476;0.7454;0.7433;0.7412;0.7391;0.7370;0.7348;0.7327;0.7306;0.7285;0.7264;0.7242;0.7221;0.7200;0.7179;0.7158;0.7136;0.7115;0.7094;0.7073;0.7051;0.7030;0.7009;0.6988;0.6967;0.6945;0.6924;0.6903;0.6882;0.6861;0.6839;0.6818;0.6797;0.6776;0.6754;0.6733;0.6712;0.6691;0.6670;0.6648;0.6627;0.6606;0.6585;0.6564;0.6542;0.6521;0.6500;0.6479;0.6457;0.6436;0.6415;0.6394;0.6373;0.6351;0.6330;0.6309;0.6288;0.6267;0.6245;0.6224;0.6203;0.6182;0.2524;0.2503;0.2482;0.2461;0.2439;0.2418;0.2397;0.2376;0.2355;0.2333;0.2312;0.2291;0.2270;0.2249;0.2227;0.2206;0.2185;0.2164;0.2142;0.2121;0.2100;0.2079;0.2058;0.2036;0.2015;0.1994;0.1973;0.1952;0.1930;0.1909;0.1888;0.1867;0.1846;0.1824;0.1803;0.1782;0.1761;0.1739;0.1718;0.1697;0.1676;0.1655;0.1633;0.1612;0.1591;0.1570;0.1549;0.1527;0.1506;0.1485;0.1464;0.1442;0.1421;0.1400;0.1379;0.1358;0.1336;0.1315;0.1294;0.1273;0.1252;0.1230;0.1209;0.1188;0.1167;0.1145;0.1124;0.1103;0.1082;0.1061;0.1039;0.1018;0.0997;0.0976;0.0955;0.0933;0.0912;0.0891;0.0870;0.0849;0.0827;0.0806;0.0785;0.0764;0.0742;0.0721;0.0700;0.0679;0.0658;0.0636;0.0615;0.0594;0.0573;0.0552;0.0530;0.0509;0.0488;0.0467;0.0445;0.0424;0.0403;0.0382;0.0361;0.0339;0.0318;0.0297;0.0276;0.0255;0.0233;0.0212;0.0191;0.0170;0.0148;0.0127;0.0106;0.0085;0.0064;0.0042;0.0021;0.0000;0.0000" keyTimes="0.0000;0.0028;0.0056;0.0084;0.0112;0.0140;0.0168;0.0196;0.0224;0.0252;0.0280;0.0308;0.0336;0.0364;0.0392;0.0420;0.0448;0.0476;0.0504;0.0532;0.0560;0.0588;0.0616;0.0644;0.0672;0.0700;0.0728;0.0756;0.0784;0.0812;0.0840;0.0868;0.0896;0.0924;0.0952;0.0980;0.1008;0.1036;0.1064;0.1092;0.1120;0.1148;0.1176;0.1204;0.1232;0.1260;0.1288;0.1316;0.1344;0.1372;0.1400;0.1428;0.1456;0.1484;0.1512;0.1540;0.1568;0.1596;0.1624;0.1652;0.1680;0.1708;0.1736;0.1764;0.1792;0.1820;0.1848;0.1876;0.1904;0.1932;0.1960;0.1988;0.2016;0.2044;0.2072;0.2100;0.2128;0.2156;0.2184;0.2212;0.2240;0.2268;0.2296;0.2324;0.2352;0.2380;0.2408;0.2436;0.2464;0.2492;0.2520;0.2548;0.2576;0.2604;0.2632;0.2660;0.2688;0.2716;0.2744;0.2772;0.2800;0.2828;0.2856;0.2884;0.2912;0.2940;0.2968;0.2996;0.3024;0.3052;0.3080;0.3108;0.3136;0.3164;0.3192;0.3220;0.3248;0.3276;0.3304;0.3332;0.3360;0.3388;0.3416;0.3444;0.3472;0.3500;0.3528;0.3556;0.3584;0.3612;0.3640;0.3668;0.3696;0.3724;0.3752;0.3780;0.3808;0.3836;0.3864;0.3892;0.3920;0.3948;0.3976;0.4004;0.4032;0.4060;0.4088;0.4116;0.4144;0.4172;0.4200;0.4228;0.4256;0.4284;0.4312;0.4340;0.4368;0.4396;0.4424;0.4452;0.4480;0.4508;0.4536;0.4564;0.4592;0.4620;0.4648;0.4676;0.4704;0.4732;0.4760;0.4788;0.4816;0.4844;0.4872;0.4900;0.4928;0.4956;0.4984;0.5012;0.5040;0.5068;0.5096;0.5124;0.5152;0.5180;0.5208;0.5236;0.5264;0.5292;0.5320;0.5348;0.5376;0.5404;0.5432;0.5460;0.5488;0.5516;0.5544;0.5572;0.5600;0.5628;0.5656;0.5684;0.5712;0.5740;0.5768;0.5796;0.5824;0.5852;0.5880;0.5908;0.5936;0.5964;0.5992;0.6020;0.6048;0.6076;0.6104;0.6132;0.6160;0.6188;0.6216;0.6244;0.6272;0.6300;0.6328;0.6356;0.6384;0.6412;0.6440;0.6468;0.6496;0.6524;0.6552;0.6580;0.6608;0.6636;0.6664;0.6692;0.6720;0.6748;0.6776;0.6804;0.6832;0.6860;0.6888;0.6916;0.6944;0.6972;0.7000;0.7028;0.7056;0.7084;0.7112;0.7140;0.7168;0.7196;0.7224;0.7252;0.7280;0.7308;0.7336;0.7364;0.7392;0.7420;0.7448;0.7476;0.7504;0.7532;0.7560;0.7588;0.7616;0.7644;0.7672;0.7700;0.7728;0.7756;0.7784;0.7812;0.7840;0.7868;0.7896;0.7924;0.7952;0.7980;0.8008;0.8036;0.8064;0.8092;0.8120;0.8148;0.8176;0.8204;0.8232;0.8260;0.8288;0.8316;0.8344;0.8372;0.8400;1.0000" dur="11s" repeatCount="indefinite" calcMode="linear"/></path><circle r="5" fill="#c92a2a" stroke="#fff" stroke-width="1.5"><animate attributeName="cx" values="450.0;451.0;451.9;452.9;453.9;454.8;455.8;456.8;457.7;458.7;459.7;460.6;461.6;462.6;463.5;464.5;465.5;466.4;467.4;468.4;469.3;470.3;471.3;472.2;473.2;474.2;475.1;476.1;477.1;478.0;479.0;480.0;480.9;481.9;482.9;483.8;484.8;485.8;486.7;487.7;488.7;489.6;490.6;491.6;492.5;493.5;494.5;495.4;496.4;497.4;498.3;499.3;500.3;501.2;502.2;503.2;504.1;505.1;506.1;507.0;508.0;509.0;509.9;510.9;511.9;512.8;513.8;514.8;515.7;516.7;517.7;518.6;519.6;520.6;521.5;522.5;523.5;524.4;525.4;526.4;527.3;528.3;529.3;530.2;531.2;532.2;533.1;534.1;535.1;536.0;537.0;538.0;538.9;539.9;540.9;541.8;542.8;543.8;544.7;545.7;546.7;547.6;548.6;549.6;550.5;551.5;552.5;553.4;554.4;555.4;556.3;557.3;558.3;559.2;560.2;561.2;562.1;563.1;564.1;565.0;566.0;567.0;567.9;568.9;569.9;570.8;571.8;572.8;573.7;574.7;575.7;576.6;577.6;578.6;579.5;580.5;581.5;582.4;583.4;584.4;585.3;586.3;587.3;588.2;589.2;590.2;591.1;592.1;593.1;594.0;595.0;596.0;596.9;597.9;598.9;599.8;600.8;601.8;602.7;603.7;604.7;605.6;606.6;607.6;608.5;609.5;610.5;611.4;612.4;613.4;614.3;615.3;616.3;617.2;618.2;619.2;620.1;621.1;622.1;623.0;624.0;625.0;625.9;626.9;627.9;628.8;629.8;630.8;631.7;632.7;633.7;634.6;635.6;636.6;637.5;638.5;639.5;640.4;641.4;642.4;643.3;644.3;645.3;646.2;647.2;648.2;649.1;650.1;651.1;652.0;653.0;654.0;654.9;655.9;656.9;657.8;658.8;659.8;660.7;661.7;662.7;663.6;664.6;665.6;666.5;667.5;668.5;669.4;670.4;671.4;672.3;673.3;674.3;675.2;676.2;677.2;678.1;679.1;680.1;681.0;682.0;683.0;683.9;684.9;685.9;686.8;687.8;688.8;689.7;690.7;691.7;692.6;693.6;694.6;695.5;696.5;697.5;698.4;699.4;700.4;701.3;702.3;703.3;704.2;705.2;706.2;707.1;708.1;709.1;710.0;711.0;712.0;712.9;713.9;714.9;715.8;716.8;717.8;718.7;719.7;720.7;721.6;722.6;723.6;724.5;725.5;726.5;727.4;728.4;729.4;730.3;731.3;732.3;733.2;734.2;735.2;736.1;737.1;738.1;739.0;740.0;740.0" keyTimes="0.0000;0.0028;0.0056;0.0084;0.0112;0.0140;0.0168;0.0196;0.0224;0.0252;0.0280;0.0308;0.0336;0.0364;0.0392;0.0420;0.0448;0.0476;0.0504;0.0532;0.0560;0.0588;0.0616;0.0644;0.0672;0.0700;0.0728;0.0756;0.0784;0.0812;0.0840;0.0868;0.0896;0.0924;0.0952;0.0980;0.1008;0.1036;0.1064;0.1092;0.1120;0.1148;0.1176;0.1204;0.1232;0.1260;0.1288;0.1316;0.1344;0.1372;0.1400;0.1428;0.1456;0.1484;0.1512;0.1540;0.1568;0.1596;0.1624;0.1652;0.1680;0.1708;0.1736;0.1764;0.1792;0.1820;0.1848;0.1876;0.1904;0.1932;0.1960;0.1988;0.2016;0.2044;0.2072;0.2100;0.2128;0.2156;0.2184;0.2212;0.2240;0.2268;0.2296;0.2324;0.2352;0.2380;0.2408;0.2436;0.2464;0.2492;0.2520;0.2548;0.2576;0.2604;0.2632;0.2660;0.2688;0.2716;0.2744;0.2772;0.2800;0.2828;0.2856;0.2884;0.2912;0.2940;0.2968;0.2996;0.3024;0.3052;0.3080;0.3108;0.3136;0.3164;0.3192;0.3220;0.3248;0.3276;0.3304;0.3332;0.3360;0.3388;0.3416;0.3444;0.3472;0.3500;0.3528;0.3556;0.3584;0.3612;0.3640;0.3668;0.3696;0.3724;0.3752;0.3780;0.3808;0.3836;0.3864;0.3892;0.3920;0.3948;0.3976;0.4004;0.4032;0.4060;0.4088;0.4116;0.4144;0.4172;0.4200;0.4228;0.4256;0.4284;0.4312;0.4340;0.4368;0.4396;0.4424;0.4452;0.4480;0.4508;0.4536;0.4564;0.4592;0.4620;0.4648;0.4676;0.4704;0.4732;0.4760;0.4788;0.4816;0.4844;0.4872;0.4900;0.4928;0.4956;0.4984;0.5012;0.5040;0.5068;0.5096;0.5124;0.5152;0.5180;0.5208;0.5236;0.5264;0.5292;0.5320;0.5348;0.5376;0.5404;0.5432;0.5460;0.5488;0.5516;0.5544;0.5572;0.5600;0.5628;0.5656;0.5684;0.5712;0.5740;0.5768;0.5796;0.5824;0.5852;0.5880;0.5908;0.5936;0.5964;0.5992;0.6020;0.6048;0.6076;0.6104;0.6132;0.6160;0.6188;0.6216;0.6244;0.6272;0.6300;0.6328;0.6356;0.6384;0.6412;0.6440;0.6468;0.6496;0.6524;0.6552;0.6580;0.6608;0.6636;0.6664;0.6692;0.6720;0.6748;0.6776;0.6804;0.6832;0.6860;0.6888;0.6916;0.6944;0.6972;0.7000;0.7028;0.7056;0.7084;0.7112;0.7140;0.7168;0.7196;0.7224;0.7252;0.7280;0.7308;0.7336;0.7364;0.7392;0.7420;0.7448;0.7476;0.7504;0.7532;0.7560;0.7588;0.7616;0.7644;0.7672;0.7700;0.7728;0.7756;0.7784;0.7812;0.7840;0.7868;0.7896;0.7924;0.7952;0.7980;0.8008;0.8036;0.8064;0.8092;0.8120;0.8148;0.8176;0.8204;0.8232;0.8260;0.8288;0.8316;0.8344;0.8372;0.8400;1.0000" dur="11s" repeatCount="indefinite" calcMode="linear"/><animate attributeName="cy" values="93.3;93.3;93.3;93.3;93.3;93.3;93.3;93.3;93.3;93.3;93.3;93.3;93.3;93.3;93.3;93.3;93.3;93.3;93.3;93.3;93.3;93.3;93.3;93.3;93.3;93.3;93.3;93.3;93.3;93.3;93.3;93.3;93.3;93.3;93.3;93.3;93.3;93.3;93.3;93.3;93.3;93.3;93.3;93.3;93.3;93.3;93.3;93.3;93.3;93.3;93.3;93.3;93.3;93.3;93.3;93.3;93.3;93.3;93.3;93.3;93.3;93.3;93.3;93.3;93.3;93.3;93.3;93.3;93.3;93.3;93.3;93.3;93.3;93.3;93.3;93.3;93.3;93.3;93.3;93.3;93.3;93.3;93.3;93.3;93.3;93.3;93.3;93.3;93.3;93.3;93.3;93.3;93.3;93.3;93.3;93.3;93.3;93.3;93.3;93.3;93.3;93.3;93.3;93.3;93.3;93.3;93.3;93.3;93.3;93.3;93.3;93.3;93.3;93.3;93.3;93.3;93.3;93.3;93.3;93.3;93.3;93.3;93.3;93.3;93.3;93.3;93.3;93.3;93.3;93.3;93.3;93.3;93.3;93.3;93.3;93.3;93.3;93.3;93.3;93.3;93.3;93.3;93.3;93.3;93.3;93.3;93.3;93.3;93.3;93.3;93.3;93.3;93.3;93.3;93.3;93.3;93.3;93.3;93.3;93.3;93.3;93.3;93.3;93.3;93.3;93.3;93.3;93.3;93.3;93.3;93.3;93.3;93.3;93.3;93.3;93.3;93.3;93.3;93.3;93.3;93.3;260.0;260.0;260.0;260.0;260.0;260.0;260.0;260.0;260.0;260.0;260.0;260.0;260.0;260.0;260.0;260.0;260.0;260.0;260.0;260.0;260.0;260.0;260.0;260.0;260.0;260.0;260.0;260.0;260.0;260.0;260.0;260.0;260.0;260.0;260.0;260.0;260.0;260.0;260.0;260.0;260.0;260.0;260.0;260.0;260.0;260.0;260.0;260.0;260.0;260.0;260.0;260.0;260.0;260.0;260.0;260.0;260.0;260.0;260.0;260.0;260.0;260.0;260.0;260.0;260.0;260.0;260.0;260.0;260.0;260.0;260.0;260.0;260.0;260.0;260.0;260.0;260.0;260.0;260.0;260.0;260.0;260.0;260.0;260.0;260.0;260.0;260.0;260.0;260.0;260.0;260.0;260.0;260.0;260.0;260.0;260.0;260.0;260.0;260.0;260.0;260.0;260.0;260.0;260.0;260.0;260.0;260.0;260.0;260.0;260.0;260.0;260.0;260.0;260.0;260.0;260.0;260.0;260.0;260.0;260.0;260.0" keyTimes="0.0000;0.0028;0.0056;0.0084;0.0112;0.0140;0.0168;0.0196;0.0224;0.0252;0.0280;0.0308;0.0336;0.0364;0.0392;0.0420;0.0448;0.0476;0.0504;0.0532;0.0560;0.0588;0.0616;0.0644;0.0672;0.0700;0.0728;0.0756;0.0784;0.0812;0.0840;0.0868;0.0896;0.0924;0.0952;0.0980;0.1008;0.1036;0.1064;0.1092;0.1120;0.1148;0.1176;0.1204;0.1232;0.1260;0.1288;0.1316;0.1344;0.1372;0.1400;0.1428;0.1456;0.1484;0.1512;0.1540;0.1568;0.1596;0.1624;0.1652;0.1680;0.1708;0.1736;0.1764;0.1792;0.1820;0.1848;0.1876;0.1904;0.1932;0.1960;0.1988;0.2016;0.2044;0.2072;0.2100;0.2128;0.2156;0.2184;0.2212;0.2240;0.2268;0.2296;0.2324;0.2352;0.2380;0.2408;0.2436;0.2464;0.2492;0.2520;0.2548;0.2576;0.2604;0.2632;0.2660;0.2688;0.2716;0.2744;0.2772;0.2800;0.2828;0.2856;0.2884;0.2912;0.2940;0.2968;0.2996;0.3024;0.3052;0.3080;0.3108;0.3136;0.3164;0.3192;0.3220;0.3248;0.3276;0.3304;0.3332;0.3360;0.3388;0.3416;0.3444;0.3472;0.3500;0.3528;0.3556;0.3584;0.3612;0.3640;0.3668;0.3696;0.3724;0.3752;0.3780;0.3808;0.3836;0.3864;0.3892;0.3920;0.3948;0.3976;0.4004;0.4032;0.4060;0.4088;0.4116;0.4144;0.4172;0.4200;0.4228;0.4256;0.4284;0.4312;0.4340;0.4368;0.4396;0.4424;0.4452;0.4480;0.4508;0.4536;0.4564;0.4592;0.4620;0.4648;0.4676;0.4704;0.4732;0.4760;0.4788;0.4816;0.4844;0.4872;0.4900;0.4928;0.4956;0.4984;0.5012;0.5040;0.5068;0.5096;0.5124;0.5152;0.5180;0.5208;0.5236;0.5264;0.5292;0.5320;0.5348;0.5376;0.5404;0.5432;0.5460;0.5488;0.5516;0.5544;0.5572;0.5600;0.5628;0.5656;0.5684;0.5712;0.5740;0.5768;0.5796;0.5824;0.5852;0.5880;0.5908;0.5936;0.5964;0.5992;0.6020;0.6048;0.6076;0.6104;0.6132;0.6160;0.6188;0.6216;0.6244;0.6272;0.6300;0.6328;0.6356;0.6384;0.6412;0.6440;0.6468;0.6496;0.6524;0.6552;0.6580;0.6608;0.6636;0.6664;0.6692;0.6720;0.6748;0.6776;0.6804;0.6832;0.6860;0.6888;0.6916;0.6944;0.6972;0.7000;0.7028;0.7056;0.7084;0.7112;0.7140;0.7168;0.7196;0.7224;0.7252;0.7280;0.7308;0.7336;0.7364;0.7392;0.7420;0.7448;0.7476;0.7504;0.7532;0.7560;0.7588;0.7616;0.7644;0.7672;0.7700;0.7728;0.7756;0.7784;0.7812;0.7840;0.7868;0.7896;0.7924;0.7952;0.7980;0.8008;0.8036;0.8064;0.8092;0.8120;0.8148;0.8176;0.8204;0.8232;0.8260;0.8288;0.8316;0.8344;0.8372;0.8400;1.0000" dur="11s" repeatCount="indefinite" calcMode="linear"/></circle><path d="M450.0 260.0 L451.0 254.8 L451.9 250.5 L452.9 245.6 L453.9 240.9 L454.8 237.0 L455.8 232.5 L456.8 228.2 L457.7 224.6 L458.7 220.5 L459.7 216.5 L460.6 213.2 L461.6 209.5 L462.6 205.9 L463.5 202.9 L464.5 199.5 L465.5 196.2 L466.4 193.5 L467.4 190.3 L468.4 187.3 L469.3 184.8 L470.3 182.0 L471.3 179.2 L472.2 176.9 L473.2 174.3 L474.2 171.8 L475.1 169.7 L476.1 167.3 L477.1 165.0 L478.0 163.1 L479.0 161.0 L480.0 158.9 L480.9 157.1 L481.9 155.1 L482.9 153.2 L483.8 151.6 L484.8 149.8 L485.8 148.0 L486.7 146.6 L487.7 144.9 L488.7 143.3 L489.6 142.0 L490.6 140.5 L491.6 139.0 L492.5 137.8 L493.5 136.4 L494.5 135.1 L495.4 134.0 L496.4 132.7 L497.4 131.5 L498.3 130.5 L499.3 129.3 L500.3 128.2 L501.2 127.3 L502.2 126.2 L503.2 125.2 L504.1 124.3 L505.1 123.4 L506.1 122.4 L507.0 121.7 L508.0 120.8 L509.0 119.9 L509.9 119.2 L510.9 118.4 L511.9 117.6 L512.8 117.0 L513.8 116.2 L514.8 115.5 L515.7 114.9 L516.7 114.3 L517.7 113.6 L518.6 113.1 L519.6 112.5 L520.6 111.9 L521.5 111.4 L522.5 110.8 L523.5 110.3 L524.4 109.8 L525.4 109.3 L526.4 108.8 L527.3 108.4 L528.3 107.9 L529.3 107.5 L530.2 107.1 L531.2 106.7 L532.2 106.3 L533.1 105.9 L534.1 105.5 L535.1 105.1 L536.0 104.8 L537.0 104.5 L538.0 104.1 L538.9 103.8 L539.9 103.5 L540.9 103.2 L541.8 102.9 L542.8 102.6 L543.8 102.3 L544.7 102.1 L545.7 101.8 L546.7 101.6 L547.6 101.3 L548.6 101.1 L549.6 100.9 L550.5 100.7 L551.5 100.4 L552.5 100.2 L553.4 100.0 L554.4 99.8 L555.4 99.6 L556.3 99.4 L557.3 99.3 L558.3 99.1 L559.2 98.9 L560.2 98.7 L561.2 98.6 L562.1 98.4 L563.1 98.3 L564.1 98.1 L565.0 98.0 L566.0 97.9 L567.0 97.7 L567.9 97.6 L568.9 97.5 L569.9 97.3 L570.8 97.2 L571.8 97.1 L572.8 97.0 L573.7 96.9 L574.7 96.8 L575.7 96.7 L576.6 96.6 L577.6 96.5 L578.6 96.4 L579.5 96.3 L580.5 96.2 L581.5 96.1 L582.4 96.0 L583.4 96.0 L584.4 95.9 L585.3 95.8 L586.3 95.7 L587.3 95.7 L588.2 95.6 L589.2 95.5 L590.2 95.5 L591.1 95.4 L592.1 95.3 L593.1 95.3 L594.0 95.2 L595.0 95.2 L596.0 95.1 L596.9 95.1 L597.9 95.0 L598.9 95.0 L599.8 94.9 L600.8 94.9 L601.8 94.8 L602.7 94.8 L603.7 94.7 L604.7 94.7 L605.6 94.7 L606.6 94.6 L607.6 94.6 L608.5 94.5 L609.5 94.5 L610.5 94.5 L611.4 94.4 L612.4 94.4 L613.4 94.4 L614.3 94.3 L615.3 94.3 L616.3 94.3 L617.2 94.3 L618.2 94.2 L619.2 94.2 L620.1 94.2 L621.1 94.1 L622.1 94.1 L623.0 94.1 L624.0 94.1 L625.0 98.5 L625.9 102.8 L626.9 107.7 L627.9 112.4 L628.8 116.4 L629.8 120.8 L630.8 125.2 L631.7 128.8 L632.7 132.8 L633.7 136.8 L634.6 140.1 L635.6 143.8 L636.6 147.4 L637.5 150.4 L638.5 153.8 L639.5 157.1 L640.4 159.9 L641.4 163.0 L642.4 166.0 L643.3 168.5 L644.3 171.4 L645.3 174.1 L646.2 176.4 L647.2 179.0 L648.2 181.5 L649.1 183.6 L650.1 186.0 L651.1 188.3 L652.0 190.2 L653.0 192.4 L654.0 194.5 L654.9 196.2 L655.9 198.2 L656.9 200.1 L657.8 201.7 L658.8 203.5 L659.8 205.3 L660.7 206.8 L661.7 208.4 L662.7 210.0 L663.6 211.3 L664.6 212.9 L665.6 214.3 L666.5 215.5 L667.5 216.9 L668.5 218.3 L669.4 219.4 L670.4 220.6 L671.4 221.9 L672.3 222.9 L673.3 224.0 L674.3 225.2 L675.2 226.1 L676.2 227.1 L677.2 228.2 L678.1 229.0 L679.1 230.0 L680.1 230.9 L681.0 231.7 L682.0 232.6 L683.0 233.4 L683.9 234.1 L684.9 234.9 L685.9 235.7 L686.8 236.4 L687.8 237.1 L688.8 237.8 L689.7 238.4 L690.7 239.1 L691.7 239.7 L692.6 240.3 L693.6 240.9 L694.6 241.5 L695.5 242.0 L696.5 242.5 L697.5 243.1 L698.4 243.5 L699.4 244.0 L700.4 244.5 L701.3 244.9 L702.3 245.4 L703.3 245.9 L704.2 246.2 L705.2 246.7 L706.2 247.1 L707.1 247.4 L708.1 247.8 L709.1 248.2 L710.0 248.5 L711.0 248.9 L712.0 249.2 L712.9 249.5 L713.9 249.8 L714.9 250.1 L715.8 250.4 L716.8 250.7 L717.8 251.0 L718.7 251.2 L719.7 251.5 L720.7 251.8 L721.6 252.0 L722.6 252.2 L723.6 252.5 L724.5 252.7 L725.5 252.9 L726.5 253.1 L727.4 253.3 L728.4 253.5 L729.4 253.7 L730.3 253.9 L731.3 254.1 L732.3 254.3 L733.2 254.4 L734.2 254.6 L735.2 254.8 L736.1 254.9 L737.1 255.1 L738.1 255.2 L739.0 255.3 L740.0 255.5" fill="none" stroke="#9aa5b1" stroke-opacity=".15" stroke-width="2.4" stroke-dasharray="3 4"/><path d="M450.0 260.0 L451.0 254.8 L451.9 250.5 L452.9 245.6 L453.9 240.9 L454.8 237.0 L455.8 232.5 L456.8 228.2 L457.7 224.6 L458.7 220.5 L459.7 216.5 L460.6 213.2 L461.6 209.5 L462.6 205.9 L463.5 202.9 L464.5 199.5 L465.5 196.2 L466.4 193.5 L467.4 190.3 L468.4 187.3 L469.3 184.8 L470.3 182.0 L471.3 179.2 L472.2 176.9 L473.2 174.3 L474.2 171.8 L475.1 169.7 L476.1 167.3 L477.1 165.0 L478.0 163.1 L479.0 161.0 L480.0 158.9 L480.9 157.1 L481.9 155.1 L482.9 153.2 L483.8 151.6 L484.8 149.8 L485.8 148.0 L486.7 146.6 L487.7 144.9 L488.7 143.3 L489.6 142.0 L490.6 140.5 L491.6 139.0 L492.5 137.8 L493.5 136.4 L494.5 135.1 L495.4 134.0 L496.4 132.7 L497.4 131.5 L498.3 130.5 L499.3 129.3 L500.3 128.2 L501.2 127.3 L502.2 126.2 L503.2 125.2 L504.1 124.3 L505.1 123.4 L506.1 122.4 L507.0 121.7 L508.0 120.8 L509.0 119.9 L509.9 119.2 L510.9 118.4 L511.9 117.6 L512.8 117.0 L513.8 116.2 L514.8 115.5 L515.7 114.9 L516.7 114.3 L517.7 113.6 L518.6 113.1 L519.6 112.5 L520.6 111.9 L521.5 111.4 L522.5 110.8 L523.5 110.3 L524.4 109.8 L525.4 109.3 L526.4 108.8 L527.3 108.4 L528.3 107.9 L529.3 107.5 L530.2 107.1 L531.2 106.7 L532.2 106.3 L533.1 105.9 L534.1 105.5 L535.1 105.1 L536.0 104.8 L537.0 104.5 L538.0 104.1 L538.9 103.8 L539.9 103.5 L540.9 103.2 L541.8 102.9 L542.8 102.6 L543.8 102.3 L544.7 102.1 L545.7 101.8 L546.7 101.6 L547.6 101.3 L548.6 101.1 L549.6 100.9 L550.5 100.7 L551.5 100.4 L552.5 100.2 L553.4 100.0 L554.4 99.8 L555.4 99.6 L556.3 99.4 L557.3 99.3 L558.3 99.1 L559.2 98.9 L560.2 98.7 L561.2 98.6 L562.1 98.4 L563.1 98.3 L564.1 98.1 L565.0 98.0 L566.0 97.9 L567.0 97.7 L567.9 97.6 L568.9 97.5 L569.9 97.3 L570.8 97.2 L571.8 97.1 L572.8 97.0 L573.7 96.9 L574.7 96.8 L575.7 96.7 L576.6 96.6 L577.6 96.5 L578.6 96.4 L579.5 96.3 L580.5 96.2 L581.5 96.1 L582.4 96.0 L583.4 96.0 L584.4 95.9 L585.3 95.8 L586.3 95.7 L587.3 95.7 L588.2 95.6 L589.2 95.5 L590.2 95.5 L591.1 95.4 L592.1 95.3 L593.1 95.3 L594.0 95.2 L595.0 95.2 L596.0 95.1 L596.9 95.1 L597.9 95.0 L598.9 95.0 L599.8 94.9 L600.8 94.9 L601.8 94.8 L602.7 94.8 L603.7 94.7 L604.7 94.7 L605.6 94.7 L606.6 94.6 L607.6 94.6 L608.5 94.5 L609.5 94.5 L610.5 94.5 L611.4 94.4 L612.4 94.4 L613.4 94.4 L614.3 94.3 L615.3 94.3 L616.3 94.3 L617.2 94.3 L618.2 94.2 L619.2 94.2 L620.1 94.2 L621.1 94.1 L622.1 94.1 L623.0 94.1 L624.0 94.1 L625.0 98.5 L625.9 102.8 L626.9 107.7 L627.9 112.4 L628.8 116.4 L629.8 120.8 L630.8 125.2 L631.7 128.8 L632.7 132.8 L633.7 136.8 L634.6 140.1 L635.6 143.8 L636.6 147.4 L637.5 150.4 L638.5 153.8 L639.5 157.1 L640.4 159.9 L641.4 163.0 L642.4 166.0 L643.3 168.5 L644.3 171.4 L645.3 174.1 L646.2 176.4 L647.2 179.0 L648.2 181.5 L649.1 183.6 L650.1 186.0 L651.1 188.3 L652.0 190.2 L653.0 192.4 L654.0 194.5 L654.9 196.2 L655.9 198.2 L656.9 200.1 L657.8 201.7 L658.8 203.5 L659.8 205.3 L660.7 206.8 L661.7 208.4 L662.7 210.0 L663.6 211.3 L664.6 212.9 L665.6 214.3 L666.5 215.5 L667.5 216.9 L668.5 218.3 L669.4 219.4 L670.4 220.6 L671.4 221.9 L672.3 222.9 L673.3 224.0 L674.3 225.2 L675.2 226.1 L676.2 227.1 L677.2 228.2 L678.1 229.0 L679.1 230.0 L680.1 230.9 L681.0 231.7 L682.0 232.6 L683.0 233.4 L683.9 234.1 L684.9 234.9 L685.9 235.7 L686.8 236.4 L687.8 237.1 L688.8 237.8 L689.7 238.4 L690.7 239.1 L691.7 239.7 L692.6 240.3 L693.6 240.9 L694.6 241.5 L695.5 242.0 L696.5 242.5 L697.5 243.1 L698.4 243.5 L699.4 244.0 L700.4 244.5 L701.3 244.9 L702.3 245.4 L703.3 245.9 L704.2 246.2 L705.2 246.7 L706.2 247.1 L707.1 247.4 L708.1 247.8 L709.1 248.2 L710.0 248.5 L711.0 248.9 L712.0 249.2 L712.9 249.5 L713.9 249.8 L714.9 250.1 L715.8 250.4 L716.8 250.7 L717.8 251.0 L718.7 251.2 L719.7 251.5 L720.7 251.8 L721.6 252.0 L722.6 252.2 L723.6 252.5 L724.5 252.7 L725.5 252.9 L726.5 253.1 L727.4 253.3 L728.4 253.5 L729.4 253.7 L730.3 253.9 L731.3 254.1 L732.3 254.3 L733.2 254.4 L734.2 254.6 L735.2 254.8 L736.1 254.9 L737.1 255.1 L738.1 255.2 L739.0 255.3 L740.0 255.5" fill="none" stroke="#9aa5b1" stroke-width="2.4" stroke-linejoin="round" pathLength="1" stroke-dasharray="1 1" stroke-dashoffset="1"><animate attributeName="stroke-dashoffset" values="1.0000;0.9893;0.9803;0.9701;0.9603;0.9520;0.9427;0.9337;0.9261;0.9175;0.9093;0.9023;0.8944;0.8868;0.8804;0.8732;0.8662;0.8602;0.8536;0.8472;0.8417;0.8356;0.8296;0.8245;0.8189;0.8134;0.8087;0.8035;0.7984;0.7940;0.7892;0.7845;0.7804;0.7759;0.7715;0.7677;0.7635;0.7595;0.7559;0.7520;0.7482;0.7448;0.7412;0.7376;0.7344;0.7310;0.7276;0.7246;0.7214;0.7182;0.7153;0.7123;0.7093;0.7065;0.7036;0.7007;0.6981;0.6953;0.6926;0.6901;0.6874;0.6848;0.6823;0.6798;0.6773;0.6749;0.6724;0.6700;0.6677;0.6653;0.6629;0.6606;0.6583;0.6560;0.6538;0.6515;0.6492;0.6471;0.6448;0.6426;0.6405;0.6383;0.6361;0.6340;0.6318;0.6297;0.6276;0.6255;0.6234;0.6213;0.6192;0.6171;0.6150;0.6130;0.6109;0.6089;0.6068;0.6047;0.6027;0.6007;0.5986;0.5966;0.5946;0.5925;0.5905;0.5885;0.5865;0.5845;0.5825;0.5805;0.5785;0.5765;0.5744;0.5725;0.5705;0.5685;0.5665;0.5645;0.5625;0.5605;0.5585;0.5565;0.5545;0.5525;0.5505;0.5486;0.5466;0.5446;0.5426;0.5406;0.5387;0.5367;0.5347;0.5327;0.5307;0.5288;0.5268;0.5248;0.5228;0.5209;0.5189;0.5169;0.5149;0.5130;0.5110;0.5090;0.5070;0.5051;0.5031;0.5011;0.4991;0.4972;0.4952;0.4932;0.4913;0.4893;0.4873;0.4853;0.4834;0.4814;0.4794;0.4775;0.4755;0.4735;0.4715;0.4696;0.4676;0.4656;0.4637;0.4617;0.4597;0.4577;0.4558;0.4538;0.4518;0.4499;0.4479;0.4459;0.4440;0.4420;0.4400;0.4308;0.4218;0.4116;0.4018;0.3935;0.3842;0.3752;0.3676;0.3591;0.3508;0.3438;0.3359;0.3283;0.3219;0.3147;0.3077;0.3018;0.2951;0.2887;0.2832;0.2771;0.2711;0.2660;0.2604;0.2549;0.2502;0.2450;0.2399;0.2355;0.2307;0.2260;0.2219;0.2174;0.2130;0.2092;0.2050;0.2010;0.1974;0.1935;0.1897;0.1863;0.1827;0.1791;0.1759;0.1725;0.1691;0.1661;0.1629;0.1597;0.1568;0.1538;0.1508;0.1480;0.1451;0.1422;0.1396;0.1368;0.1341;0.1316;0.1289;0.1263;0.1238;0.1213;0.1188;0.1164;0.1139;0.1115;0.1092;0.1068;0.1044;0.1021;0.0998;0.0975;0.0953;0.0930;0.0907;0.0886;0.0863;0.0841;0.0820;0.0798;0.0776;0.0755;0.0733;0.0712;0.0691;0.0670;0.0649;0.0628;0.0607;0.0586;0.0566;0.0545;0.0524;0.0504;0.0483;0.0462;0.0442;0.0422;0.0401;0.0381;0.0361;0.0340;0.0320;0.0300;0.0280;0.0260;0.0240;0.0220;0.0200;0.0180;0.0160;0.0140;0.0120;0.0100;0.0080;0.0060;0.0040;0.0020;0.0000;0.0000" keyTimes="0.0000;0.0028;0.0056;0.0084;0.0112;0.0140;0.0168;0.0196;0.0224;0.0252;0.0280;0.0308;0.0336;0.0364;0.0392;0.0420;0.0448;0.0476;0.0504;0.0532;0.0560;0.0588;0.0616;0.0644;0.0672;0.0700;0.0728;0.0756;0.0784;0.0812;0.0840;0.0868;0.0896;0.0924;0.0952;0.0980;0.1008;0.1036;0.1064;0.1092;0.1120;0.1148;0.1176;0.1204;0.1232;0.1260;0.1288;0.1316;0.1344;0.1372;0.1400;0.1428;0.1456;0.1484;0.1512;0.1540;0.1568;0.1596;0.1624;0.1652;0.1680;0.1708;0.1736;0.1764;0.1792;0.1820;0.1848;0.1876;0.1904;0.1932;0.1960;0.1988;0.2016;0.2044;0.2072;0.2100;0.2128;0.2156;0.2184;0.2212;0.2240;0.2268;0.2296;0.2324;0.2352;0.2380;0.2408;0.2436;0.2464;0.2492;0.2520;0.2548;0.2576;0.2604;0.2632;0.2660;0.2688;0.2716;0.2744;0.2772;0.2800;0.2828;0.2856;0.2884;0.2912;0.2940;0.2968;0.2996;0.3024;0.3052;0.3080;0.3108;0.3136;0.3164;0.3192;0.3220;0.3248;0.3276;0.3304;0.3332;0.3360;0.3388;0.3416;0.3444;0.3472;0.3500;0.3528;0.3556;0.3584;0.3612;0.3640;0.3668;0.3696;0.3724;0.3752;0.3780;0.3808;0.3836;0.3864;0.3892;0.3920;0.3948;0.3976;0.4004;0.4032;0.4060;0.4088;0.4116;0.4144;0.4172;0.4200;0.4228;0.4256;0.4284;0.4312;0.4340;0.4368;0.4396;0.4424;0.4452;0.4480;0.4508;0.4536;0.4564;0.4592;0.4620;0.4648;0.4676;0.4704;0.4732;0.4760;0.4788;0.4816;0.4844;0.4872;0.4900;0.4928;0.4956;0.4984;0.5012;0.5040;0.5068;0.5096;0.5124;0.5152;0.5180;0.5208;0.5236;0.5264;0.5292;0.5320;0.5348;0.5376;0.5404;0.5432;0.5460;0.5488;0.5516;0.5544;0.5572;0.5600;0.5628;0.5656;0.5684;0.5712;0.5740;0.5768;0.5796;0.5824;0.5852;0.5880;0.5908;0.5936;0.5964;0.5992;0.6020;0.6048;0.6076;0.6104;0.6132;0.6160;0.6188;0.6216;0.6244;0.6272;0.6300;0.6328;0.6356;0.6384;0.6412;0.6440;0.6468;0.6496;0.6524;0.6552;0.6580;0.6608;0.6636;0.6664;0.6692;0.6720;0.6748;0.6776;0.6804;0.6832;0.6860;0.6888;0.6916;0.6944;0.6972;0.7000;0.7028;0.7056;0.7084;0.7112;0.7140;0.7168;0.7196;0.7224;0.7252;0.7280;0.7308;0.7336;0.7364;0.7392;0.7420;0.7448;0.7476;0.7504;0.7532;0.7560;0.7588;0.7616;0.7644;0.7672;0.7700;0.7728;0.7756;0.7784;0.7812;0.7840;0.7868;0.7896;0.7924;0.7952;0.7980;0.8008;0.8036;0.8064;0.8092;0.8120;0.8148;0.8176;0.8204;0.8232;0.8260;0.8288;0.8316;0.8344;0.8372;0.8400;1.0000" dur="11s" repeatCount="indefinite" calcMode="linear"/></path><circle r="5" fill="#9aa5b1" stroke="#fff" stroke-width="1.5"><animate attributeName="cx" values="450.0;451.0;451.9;452.9;453.9;454.8;455.8;456.8;457.7;458.7;459.7;460.6;461.6;462.6;463.5;464.5;465.5;466.4;467.4;468.4;469.3;470.3;471.3;472.2;473.2;474.2;475.1;476.1;477.1;478.0;479.0;480.0;480.9;481.9;482.9;483.8;484.8;485.8;486.7;487.7;488.7;489.6;490.6;491.6;492.5;493.5;494.5;495.4;496.4;497.4;498.3;499.3;500.3;501.2;502.2;503.2;504.1;505.1;506.1;507.0;508.0;509.0;509.9;510.9;511.9;512.8;513.8;514.8;515.7;516.7;517.7;518.6;519.6;520.6;521.5;522.5;523.5;524.4;525.4;526.4;527.3;528.3;529.3;530.2;531.2;532.2;533.1;534.1;535.1;536.0;537.0;538.0;538.9;539.9;540.9;541.8;542.8;543.8;544.7;545.7;546.7;547.6;548.6;549.6;550.5;551.5;552.5;553.4;554.4;555.4;556.3;557.3;558.3;559.2;560.2;561.2;562.1;563.1;564.1;565.0;566.0;567.0;567.9;568.9;569.9;570.8;571.8;572.8;573.7;574.7;575.7;576.6;577.6;578.6;579.5;580.5;581.5;582.4;583.4;584.4;585.3;586.3;587.3;588.2;589.2;590.2;591.1;592.1;593.1;594.0;595.0;596.0;596.9;597.9;598.9;599.8;600.8;601.8;602.7;603.7;604.7;605.6;606.6;607.6;608.5;609.5;610.5;611.4;612.4;613.4;614.3;615.3;616.3;617.2;618.2;619.2;620.1;621.1;622.1;623.0;624.0;625.0;625.9;626.9;627.9;628.8;629.8;630.8;631.7;632.7;633.7;634.6;635.6;636.6;637.5;638.5;639.5;640.4;641.4;642.4;643.3;644.3;645.3;646.2;647.2;648.2;649.1;650.1;651.1;652.0;653.0;654.0;654.9;655.9;656.9;657.8;658.8;659.8;660.7;661.7;662.7;663.6;664.6;665.6;666.5;667.5;668.5;669.4;670.4;671.4;672.3;673.3;674.3;675.2;676.2;677.2;678.1;679.1;680.1;681.0;682.0;683.0;683.9;684.9;685.9;686.8;687.8;688.8;689.7;690.7;691.7;692.6;693.6;694.6;695.5;696.5;697.5;698.4;699.4;700.4;701.3;702.3;703.3;704.2;705.2;706.2;707.1;708.1;709.1;710.0;711.0;712.0;712.9;713.9;714.9;715.8;716.8;717.8;718.7;719.7;720.7;721.6;722.6;723.6;724.5;725.5;726.5;727.4;728.4;729.4;730.3;731.3;732.3;733.2;734.2;735.2;736.1;737.1;738.1;739.0;740.0;740.0" keyTimes="0.0000;0.0028;0.0056;0.0084;0.0112;0.0140;0.0168;0.0196;0.0224;0.0252;0.0280;0.0308;0.0336;0.0364;0.0392;0.0420;0.0448;0.0476;0.0504;0.0532;0.0560;0.0588;0.0616;0.0644;0.0672;0.0700;0.0728;0.0756;0.0784;0.0812;0.0840;0.0868;0.0896;0.0924;0.0952;0.0980;0.1008;0.1036;0.1064;0.1092;0.1120;0.1148;0.1176;0.1204;0.1232;0.1260;0.1288;0.1316;0.1344;0.1372;0.1400;0.1428;0.1456;0.1484;0.1512;0.1540;0.1568;0.1596;0.1624;0.1652;0.1680;0.1708;0.1736;0.1764;0.1792;0.1820;0.1848;0.1876;0.1904;0.1932;0.1960;0.1988;0.2016;0.2044;0.2072;0.2100;0.2128;0.2156;0.2184;0.2212;0.2240;0.2268;0.2296;0.2324;0.2352;0.2380;0.2408;0.2436;0.2464;0.2492;0.2520;0.2548;0.2576;0.2604;0.2632;0.2660;0.2688;0.2716;0.2744;0.2772;0.2800;0.2828;0.2856;0.2884;0.2912;0.2940;0.2968;0.2996;0.3024;0.3052;0.3080;0.3108;0.3136;0.3164;0.3192;0.3220;0.3248;0.3276;0.3304;0.3332;0.3360;0.3388;0.3416;0.3444;0.3472;0.3500;0.3528;0.3556;0.3584;0.3612;0.3640;0.3668;0.3696;0.3724;0.3752;0.3780;0.3808;0.3836;0.3864;0.3892;0.3920;0.3948;0.3976;0.4004;0.4032;0.4060;0.4088;0.4116;0.4144;0.4172;0.4200;0.4228;0.4256;0.4284;0.4312;0.4340;0.4368;0.4396;0.4424;0.4452;0.4480;0.4508;0.4536;0.4564;0.4592;0.4620;0.4648;0.4676;0.4704;0.4732;0.4760;0.4788;0.4816;0.4844;0.4872;0.4900;0.4928;0.4956;0.4984;0.5012;0.5040;0.5068;0.5096;0.5124;0.5152;0.5180;0.5208;0.5236;0.5264;0.5292;0.5320;0.5348;0.5376;0.5404;0.5432;0.5460;0.5488;0.5516;0.5544;0.5572;0.5600;0.5628;0.5656;0.5684;0.5712;0.5740;0.5768;0.5796;0.5824;0.5852;0.5880;0.5908;0.5936;0.5964;0.5992;0.6020;0.6048;0.6076;0.6104;0.6132;0.6160;0.6188;0.6216;0.6244;0.6272;0.6300;0.6328;0.6356;0.6384;0.6412;0.6440;0.6468;0.6496;0.6524;0.6552;0.6580;0.6608;0.6636;0.6664;0.6692;0.6720;0.6748;0.6776;0.6804;0.6832;0.6860;0.6888;0.6916;0.6944;0.6972;0.7000;0.7028;0.7056;0.7084;0.7112;0.7140;0.7168;0.7196;0.7224;0.7252;0.7280;0.7308;0.7336;0.7364;0.7392;0.7420;0.7448;0.7476;0.7504;0.7532;0.7560;0.7588;0.7616;0.7644;0.7672;0.7700;0.7728;0.7756;0.7784;0.7812;0.7840;0.7868;0.7896;0.7924;0.7952;0.7980;0.8008;0.8036;0.8064;0.8092;0.8120;0.8148;0.8176;0.8204;0.8232;0.8260;0.8288;0.8316;0.8344;0.8372;0.8400;1.0000" dur="11s" repeatCount="indefinite" calcMode="linear"/><animate attributeName="cy" values="260.0;254.8;250.5;245.6;240.9;237.0;232.5;228.2;224.6;220.5;216.5;213.2;209.5;205.9;202.9;199.5;196.2;193.5;190.3;187.3;184.8;182.0;179.2;176.9;174.3;171.8;169.7;167.3;165.0;163.1;161.0;158.9;157.1;155.1;153.2;151.6;149.8;148.0;146.6;144.9;143.3;142.0;140.5;139.0;137.8;136.4;135.1;134.0;132.7;131.5;130.5;129.3;128.2;127.3;126.2;125.2;124.3;123.4;122.4;121.7;120.8;119.9;119.2;118.4;117.6;117.0;116.2;115.5;114.9;114.3;113.6;113.1;112.5;111.9;111.4;110.8;110.3;109.8;109.3;108.8;108.4;107.9;107.5;107.1;106.7;106.3;105.9;105.5;105.1;104.8;104.5;104.1;103.8;103.5;103.2;102.9;102.6;102.3;102.1;101.8;101.6;101.3;101.1;100.9;100.7;100.4;100.2;100.0;99.8;99.6;99.4;99.3;99.1;98.9;98.7;98.6;98.4;98.3;98.1;98.0;97.9;97.7;97.6;97.5;97.3;97.2;97.1;97.0;96.9;96.8;96.7;96.6;96.5;96.4;96.3;96.2;96.1;96.0;96.0;95.9;95.8;95.7;95.7;95.6;95.5;95.5;95.4;95.3;95.3;95.2;95.2;95.1;95.1;95.0;95.0;94.9;94.9;94.8;94.8;94.7;94.7;94.7;94.6;94.6;94.5;94.5;94.5;94.4;94.4;94.4;94.3;94.3;94.3;94.3;94.2;94.2;94.2;94.1;94.1;94.1;94.1;98.5;102.8;107.7;112.4;116.4;120.8;125.2;128.8;132.8;136.8;140.1;143.8;147.4;150.4;153.8;157.1;159.9;163.0;166.0;168.5;171.4;174.1;176.4;179.0;181.5;183.6;186.0;188.3;190.2;192.4;194.5;196.2;198.2;200.1;201.7;203.5;205.3;206.8;208.4;210.0;211.3;212.9;214.3;215.5;216.9;218.3;219.4;220.6;221.9;222.9;224.0;225.2;226.1;227.1;228.2;229.0;230.0;230.9;231.7;232.6;233.4;234.1;234.9;235.7;236.4;237.1;237.8;238.4;239.1;239.7;240.3;240.9;241.5;242.0;242.5;243.1;243.5;244.0;244.5;244.9;245.4;245.9;246.2;246.7;247.1;247.4;247.8;248.2;248.5;248.9;249.2;249.5;249.8;250.1;250.4;250.7;251.0;251.2;251.5;251.8;252.0;252.2;252.5;252.7;252.9;253.1;253.3;253.5;253.7;253.9;254.1;254.3;254.4;254.6;254.8;254.9;255.1;255.2;255.3;255.5;255.5" keyTimes="0.0000;0.0028;0.0056;0.0084;0.0112;0.0140;0.0168;0.0196;0.0224;0.0252;0.0280;0.0308;0.0336;0.0364;0.0392;0.0420;0.0448;0.0476;0.0504;0.0532;0.0560;0.0588;0.0616;0.0644;0.0672;0.0700;0.0728;0.0756;0.0784;0.0812;0.0840;0.0868;0.0896;0.0924;0.0952;0.0980;0.1008;0.1036;0.1064;0.1092;0.1120;0.1148;0.1176;0.1204;0.1232;0.1260;0.1288;0.1316;0.1344;0.1372;0.1400;0.1428;0.1456;0.1484;0.1512;0.1540;0.1568;0.1596;0.1624;0.1652;0.1680;0.1708;0.1736;0.1764;0.1792;0.1820;0.1848;0.1876;0.1904;0.1932;0.1960;0.1988;0.2016;0.2044;0.2072;0.2100;0.2128;0.2156;0.2184;0.2212;0.2240;0.2268;0.2296;0.2324;0.2352;0.2380;0.2408;0.2436;0.2464;0.2492;0.2520;0.2548;0.2576;0.2604;0.2632;0.2660;0.2688;0.2716;0.2744;0.2772;0.2800;0.2828;0.2856;0.2884;0.2912;0.2940;0.2968;0.2996;0.3024;0.3052;0.3080;0.3108;0.3136;0.3164;0.3192;0.3220;0.3248;0.3276;0.3304;0.3332;0.3360;0.3388;0.3416;0.3444;0.3472;0.3500;0.3528;0.3556;0.3584;0.3612;0.3640;0.3668;0.3696;0.3724;0.3752;0.3780;0.3808;0.3836;0.3864;0.3892;0.3920;0.3948;0.3976;0.4004;0.4032;0.4060;0.4088;0.4116;0.4144;0.4172;0.4200;0.4228;0.4256;0.4284;0.4312;0.4340;0.4368;0.4396;0.4424;0.4452;0.4480;0.4508;0.4536;0.4564;0.4592;0.4620;0.4648;0.4676;0.4704;0.4732;0.4760;0.4788;0.4816;0.4844;0.4872;0.4900;0.4928;0.4956;0.4984;0.5012;0.5040;0.5068;0.5096;0.5124;0.5152;0.5180;0.5208;0.5236;0.5264;0.5292;0.5320;0.5348;0.5376;0.5404;0.5432;0.5460;0.5488;0.5516;0.5544;0.5572;0.5600;0.5628;0.5656;0.5684;0.5712;0.5740;0.5768;0.5796;0.5824;0.5852;0.5880;0.5908;0.5936;0.5964;0.5992;0.6020;0.6048;0.6076;0.6104;0.6132;0.6160;0.6188;0.6216;0.6244;0.6272;0.6300;0.6328;0.6356;0.6384;0.6412;0.6440;0.6468;0.6496;0.6524;0.6552;0.6580;0.6608;0.6636;0.6664;0.6692;0.6720;0.6748;0.6776;0.6804;0.6832;0.6860;0.6888;0.6916;0.6944;0.6972;0.7000;0.7028;0.7056;0.7084;0.7112;0.7140;0.7168;0.7196;0.7224;0.7252;0.7280;0.7308;0.7336;0.7364;0.7392;0.7420;0.7448;0.7476;0.7504;0.7532;0.7560;0.7588;0.7616;0.7644;0.7672;0.7700;0.7728;0.7756;0.7784;0.7812;0.7840;0.7868;0.7896;0.7924;0.7952;0.7980;0.8008;0.8036;0.8064;0.8092;0.8120;0.8148;0.8176;0.8204;0.8232;0.8260;0.8288;0.8316;0.8344;0.8372;0.8400;1.0000" dur="11s" repeatCount="indefinite" calcMode="linear"/></circle><line x1="624.0" y1="260.0" x2="624.0" y2="76.7" stroke="#9aa5b1" stroke-width="0.8" stroke-dasharray="3 4"/><text x="624.0" y="280.2" font-size="12" fill="#9aa5b1" text-anchor="middle" font-family="PingFang SC, Microsoft YaHei, sans-serif">磁铁停</text><text x="595.0" y="306.6" font-size="13" fill="#9aa5b1" text-anchor="middle" font-family="PingFang SC, Microsoft YaHei, sans-serif">红：磁铁（角速度 ω₀）　灰：铝盘</text></svg>
